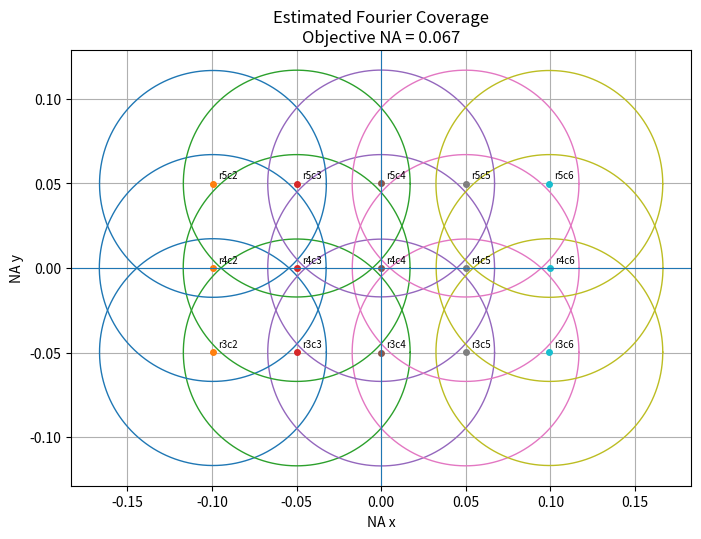

Python code for this plot:
import numpy as np
import matplotlib.pyplot as plt

# ============================================================
# PARAMETERS
# ============================================================

LED_PITCH_MM = 4.0
LED_DISTANCE_MM = 80.0

CENTER_ROW = 4
CENTER_COL = 4

WAVELENGTH_NM = 630.0

# First estimate only
NA_OBJECTIVE = 0.067

LED_POSITIONS = [
    (3, 2), (3, 3), (3, 4), (3, 5), (3, 6),
    (4, 2), (4, 3), (4, 4), (4, 5), (4, 6),
    (5, 2), (5, 3), (5, 4), (5, 5), (5, 6),
]


# ============================================================
# CALCULATE ILLUMINATION NA
# ============================================================

led_data = []

for row, col in LED_POSITIONS:

    x = (col - CENTER_COL) * LED_PITCH_MM
    y = (row - CENTER_ROW) * LED_PITCH_MM
    z = LED_DISTANCE_MM

    distance = np.sqrt(x**2 + y**2 + z**2)

    na_x = x / distance
    na_y = y / distance

    na_total = np.sqrt(
        na_x**2 + na_y**2
    )

    theta_deg = np.degrees(
        np.arcsin(na_total)
    )

    led_data.append(
        (row, col, na_x, na_y, na_total, theta_deg)
    )


# ============================================================
# PRINT LED INFORMATION
# ============================================================

print()
print("LED illumination geometry")
print("=" * 65)

print(
    "LED       NA_x       NA_y       NA_total    angle [deg]"
)

for row, col, na_x, na_y, na_total, theta in led_data:

    print(
        f"r{row:02d}_c{col:02d}   "
        f"{na_x:+.4f}    "
        f"{na_y:+.4f}    "
        f"{na_total:.4f}       "
        f"{theta:.3f}"
    )


max_illum_na = max(
    d[4] for d in led_data
)

synthetic_na = NA_OBJECTIVE + max_illum_na

print()
print("=" * 65)
print(f"Objective NA estimate = {NA_OBJECTIVE:.4f}")
print(f"Maximum illumination NA = {max_illum_na:.4f}")
print(f"Approx. synthetic NA = {synthetic_na:.4f}")
print("=" * 65)


# ============================================================
# PLOT FOURIER / NA COVERAGE
# ============================================================

fig, ax = plt.subplots(figsize=(8, 7))

angle = np.linspace(
    0,
    2 * np.pi,
    300
)

for row, col, na_x, na_y, na_total, theta in led_data:

    # Each LED shifts the object's Fourier spectrum.
    # Each circle represents the pupil support for that illumination.
    circle_x = na_x + NA_OBJECTIVE * np.cos(angle)
    circle_y = na_y + NA_OBJECTIVE * np.sin(angle)

    ax.plot(
        circle_x,
        circle_y,
        linewidth=1
    )

    ax.plot(
        na_x,
        na_y,
        "o",
        markersize=4
    )

    ax.text(
        na_x + 0.003,
        na_y + 0.003,
        f"r{row}c{col}",
        fontsize=7
    )


# Optical axis
ax.axhline(0, linewidth=0.8)
ax.axvline(0, linewidth=0.8)

ax.set_xlabel("NA x")
ax.set_ylabel("NA y")

ax.set_title(
    "Estimated Fourier Coverage\n"
    f"Objective NA = {NA_OBJECTIVE:.3f}"
)

ax.set_aspect("equal")
ax.grid()

plt.show()
